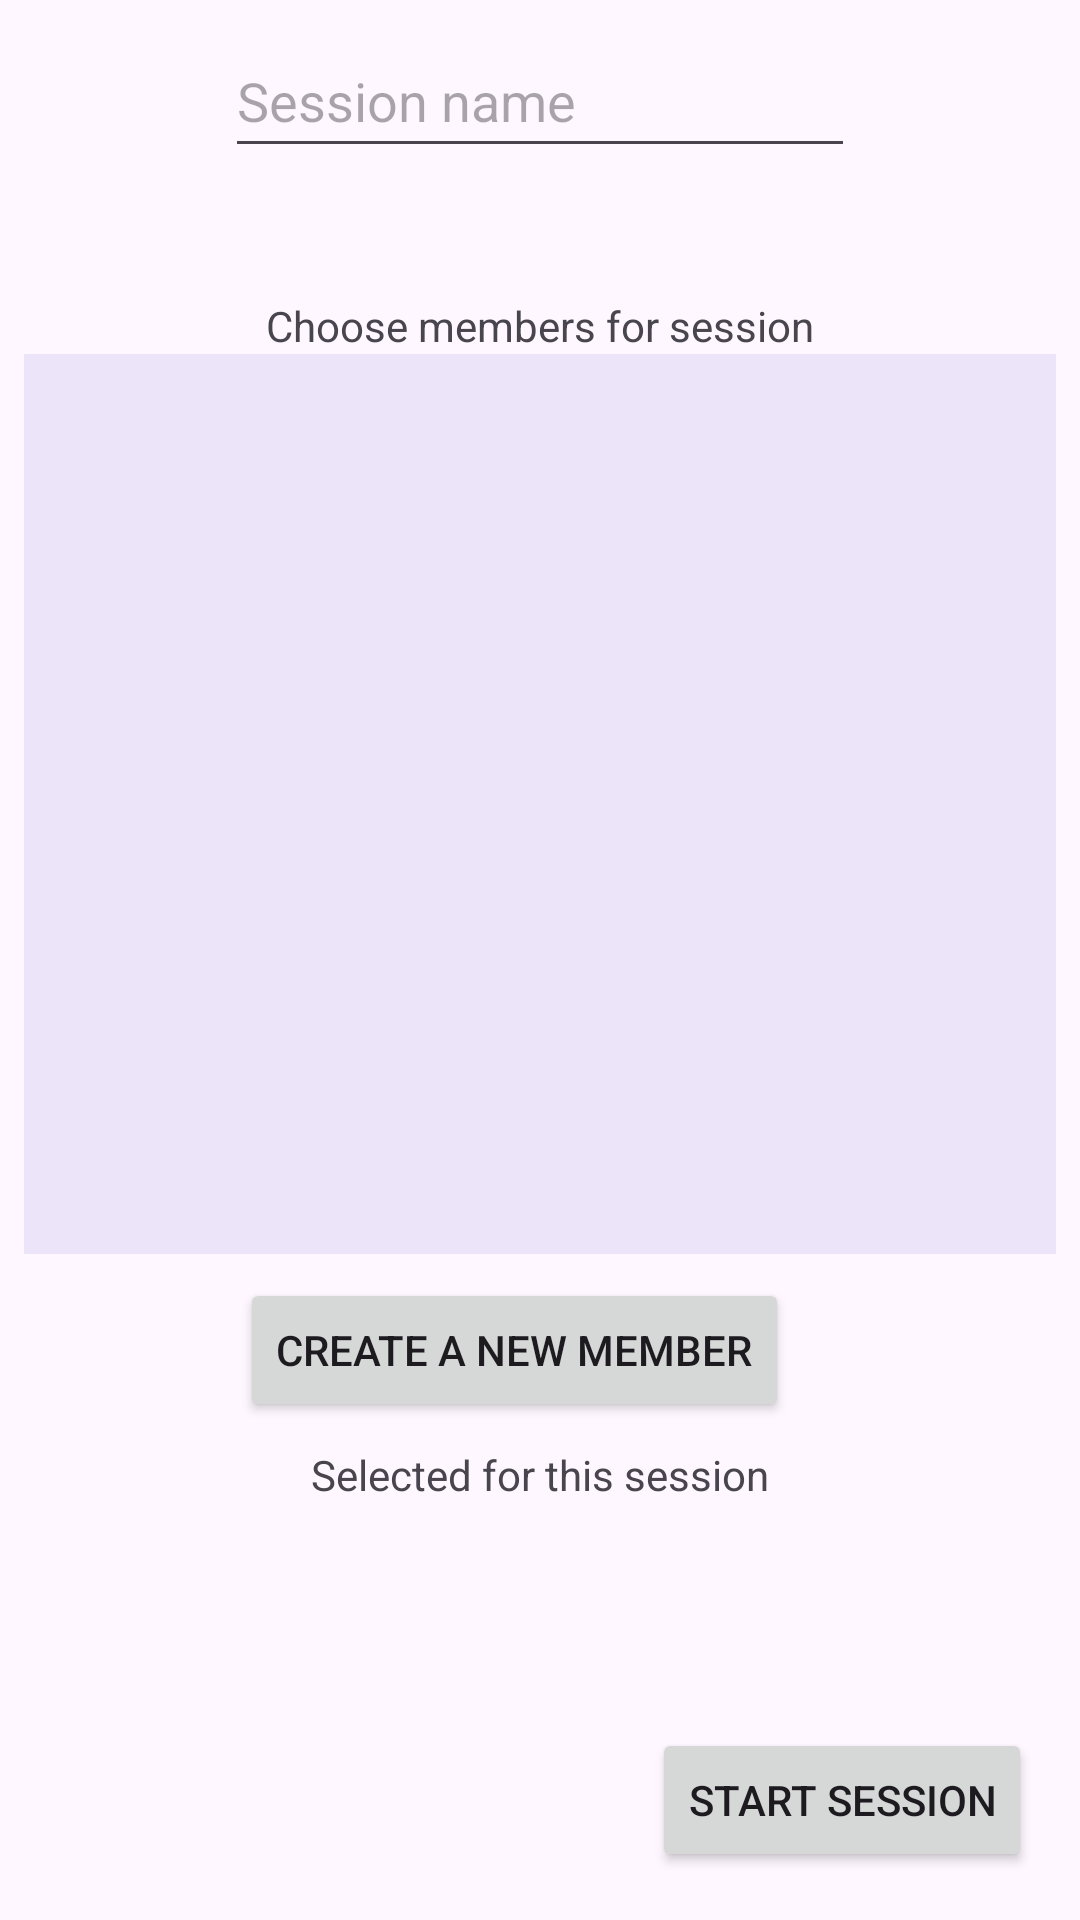

Android layout source for this screen:
<!-- AndroidManifest.xml: application theme Theme.Twentyquestions -->
<!-- res/layout/fragment_new_session.xml -->
<?xml version="1.0" encoding="utf-8"?>
<androidx.constraintlayout.widget.ConstraintLayout
    xmlns:android="http://schemas.android.com/apk/res/android"
    xmlns:app="http://schemas.android.com/apk/res-auto"
    xmlns:tools="http://schemas.android.com/tools"
    android:layout_width="match_parent"
    android:layout_height="match_parent"
    tools:context=".session.NewSessionFragment">


    <EditText
        android:id="@+id/inputSessionName"
        android:layout_width="wrap_content"
        android:layout_height="wrap_content"
        android:layout_marginStart="64dp"
        android:layout_marginTop="8dp"
        android:layout_marginEnd="64dp"
        android:layout_marginBottom="64dp"
        android:ems="10"
        android:inputType="text"
        android:minHeight="48dp"
        android:hint="@string/inputSessionNameText"
        android:autofillHints="name"
        app:layout_constraintBottom_toTopOf="@+id/labelSessionMembers"
        app:layout_constraintEnd_toEndOf="parent"
        app:layout_constraintStart_toStartOf="parent"
        app:layout_constraintTop_toTopOf="parent" />

    <TextView
        android:id="@+id/labelSessionMembers"
        android:layout_width="wrap_content"
        android:layout_height="wrap_content"
        android:layout_marginTop="43dp"
        android:text="@string/labelSessionMembers"
        app:layout_constraintEnd_toEndOf="parent"
        app:layout_constraintStart_toStartOf="parent"
        app:layout_constraintTop_toBottomOf="@+id/inputSessionName" />














    <Button
        android:id="@+id/createNewPlayerButton"
        android:layout_width="wrap_content"
        android:layout_height="wrap_content"
        android:layout_marginTop="8dp"
        android:text="@string/createNewUserButton"
        app:layout_constraintEnd_toEndOf="parent"
        app:layout_constraintHorizontal_bias="0.452"
        app:layout_constraintStart_toStartOf="parent"
        app:layout_constraintTop_toBottomOf="@+id/userlist_recyclerview" />

    <androidx.recyclerview.widget.RecyclerView
        android:id="@+id/userlist_recyclerview"
        android:layout_width="match_parent"
        android:layout_height="300dp"
        android:layout_marginStart="8dp"
        android:layout_marginEnd="8dp"
        android:background="#5CA28AA2"
        android:backgroundTint="@color/material_dynamic_tertiary80"
        android:fadeScrollbars="false"
        android:padding="8dp"
        android:scrollbars="vertical"
        app:layout_constraintBottom_toTopOf="@+id/createNewPlayerButton"
        app:layout_constraintEnd_toEndOf="parent"
        app:layout_constraintStart_toStartOf="parent"
        app:layout_constraintTop_toBottomOf="@+id/labelSessionMembers"
        tools:listitem="@layout/userlist_item" />

    <Button
        android:id="@+id/startNewSessionButton"
        android:layout_width="wrap_content"
        android:layout_height="wrap_content"
        android:layout_marginEnd="16dp"
        android:layout_marginBottom="16dp"
        android:text="@string/startNewSessionButton"
        app:layout_constraintBottom_toBottomOf="parent"
        app:layout_constraintEnd_toEndOf="parent" />

    <TextView
        android:id="@+id/labelSelectedMembers"
        android:layout_width="wrap_content"
        android:layout_height="wrap_content"
        android:layout_marginTop="8dp"
        android:text="@string/labelSelectedMembers"
        app:layout_constraintEnd_toEndOf="parent"
        app:layout_constraintStart_toStartOf="parent"
        app:layout_constraintTop_toBottomOf="@+id/createNewPlayerButton" />

    <androidx.recyclerview.widget.RecyclerView
        android:layout_width="match_parent"
        android:id="@+id/selected_users_list_recyclerview"
        android:layout_height="180dp"
        android:layout_marginStart="32dp"
        android:layout_marginEnd="32dp"
        app:layout_constraintBottom_toTopOf="@+id/startNewSessionButton"
        app:layout_constraintEnd_toEndOf="parent"
        app:layout_constraintStart_toStartOf="parent"
        app:layout_constraintTop_toBottomOf="@+id/labelSelectedMembers"
        tools:listitem="@layout/userlist_item"
        />


    
    
    
    
    
    
    
    
    
    
    

    










</androidx.constraintlayout.widget.ConstraintLayout>
<!-- res/layout/userlist_item.xml (included above) -->
<?xml version="1.0" encoding="utf-8"?>
<androidx.constraintlayout.widget.ConstraintLayout xmlns:android="http://schemas.android.com/apk/res/android"
    xmlns:app="http://schemas.android.com/apk/res-auto"
    xmlns:tools="http://schemas.android.com/tools"
    android:orientation="vertical"
    android:layout_marginTop="10dp"
    android:layout_width="match_parent"
    android:layout_height="wrap_content">

    <ImageView
        android:id="@+id/personIcon"
        android:layout_width="48dp"
        android:layout_height="48dp"

        android:layout_centerVertical="true"
        app:layout_constraintBottom_toBottomOf="parent"
        app:layout_constraintStart_toStartOf="parent"
        app:layout_constraintTop_toTopOf="parent"
        app:srcCompat="@android:drawable/ic_menu_myplaces" />

    <TextView
        android:id="@+id/username_tv"
        android:layout_width="wrap_content"
        android:layout_height="wrap_content"
        android:layout_marginStart="8dp"
        android:text="Name"
        android:textSize="24sp"
        app:layout_constraintBottom_toBottomOf="@+id/personIcon"
        app:layout_constraintStart_toEndOf="@+id/personIcon"
        app:layout_constraintTop_toTopOf="@id/personIcon" />

    <com.google.android.material.floatingactionbutton.FloatingActionButton
        android:id="@+id/addUserToSessionButton"
        android:layout_width="wrap_content"
        android:layout_height="wrap_content"
        android:layout_marginEnd="16dp"
        android:clickable="true"
        app:layout_constraintBottom_toBottomOf="@id/personIcon"
        app:layout_constraintEnd_toEndOf="parent"
        app:layout_constraintTop_toTopOf="@id/personIcon"
         />
</androidx.constraintlayout.widget.ConstraintLayout>
<!-- resources referenced by this layout -->
<resources>
  <string name="createNewUserButton">Create a new member</string>
  <string name="inputSessionNameText">Session name</string>
  <string name="labelSelectedMembers">Selected for this session</string>
  <string name="labelSessionMembers">Choose members for session</string>
  <string name="startNewSessionButton">Start session</string>
  <style name="Theme.Twentyquestions" parent="Base.Theme.Twentyquestions" />
  <style name="Base.Theme.Twentyquestions" parent="Theme.Material3.DayNight.NoActionBar">
          
           <item name="colorPrimary">@color/Pink</item>
           <item name="colorAccent">@color/Turquise</item>
      </style>
  <color name="Pink">#F48ED0</color>
  <color name="Turquise">#16FF97</color>
</resources>
